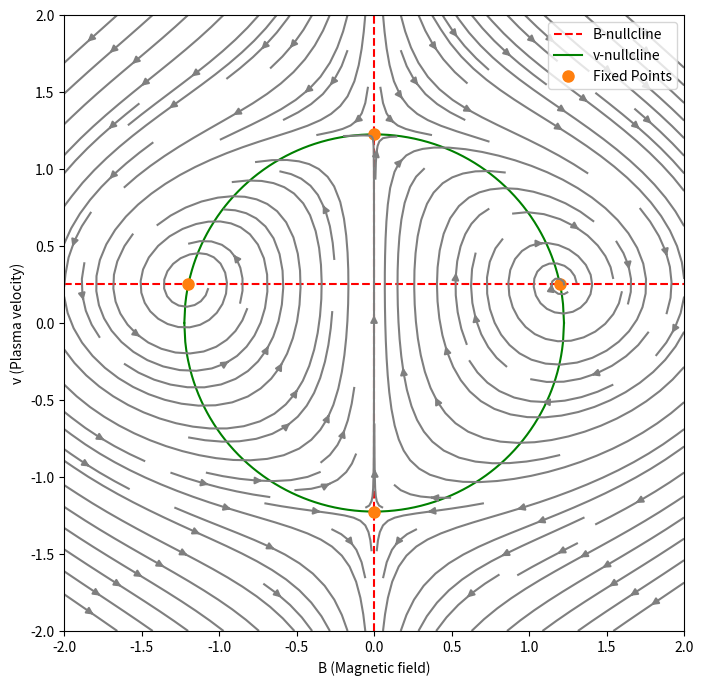

Write Python code to recreate this figure.
import numpy as np
import matplotlib.pyplot as plt

a = 0.5
c = 1.5

def f(B, v):
    return -a * B + 2 * B * v

def g(B, v):
    return c - B**2 - v**2

B_values = np.linspace(-np.sqrt(c), np.sqrt(c), 400)

v_B_nullcline = a / 2 * np.ones_like(B_values) 
v_v_nullcline_pos = np.sqrt(c - B_values**2)   
v_v_nullcline_neg = -np.sqrt(c - B_values**2)  

B_grid_values = np.linspace(-2, 2, 21)
v_grid_values = np.linspace(-2, 2, 21)
B_grid, v_grid = np.meshgrid(B_grid_values, v_grid_values)

dB_dt = f(B_grid, v_grid)
dv_dt = g(B_grid, v_grid)

plt.figure(figsize=(8, 8))


plt.axvline(0, color='r', linestyle='--', label='B-nullcline')
plt.axhline(a / 2, color='r', linestyle='--')
plt.plot(B_values, v_v_nullcline_pos, 'g-', label="v-nullcline")
plt.plot(B_values, v_v_nullcline_neg, 'g-') 

fixed_points = [(0, np.sqrt(c)), (0, -np.sqrt(c))]
if c > a**2 / 4:
    fixed_points.extend([(np.sqrt(c - a**2 / 4), a / 2), (-np.sqrt(c - a**2 / 4), a / 2)])

for i, point in enumerate(fixed_points):
    if i == 0:
        plt.plot(point[0], point[1], 'C1o', markersize=8, label="Fixed Points")
    else:
        plt.plot(point[0], point[1], 'C1o', markersize=8)


plt.streamplot(B_grid, v_grid, dB_dt, dv_dt, color='C7', density=1.2)


plt.xlabel("B (Magnetic field)")
plt.ylabel("v (Plasma velocity)")


plt.legend(loc="upper right")

plt.show()

